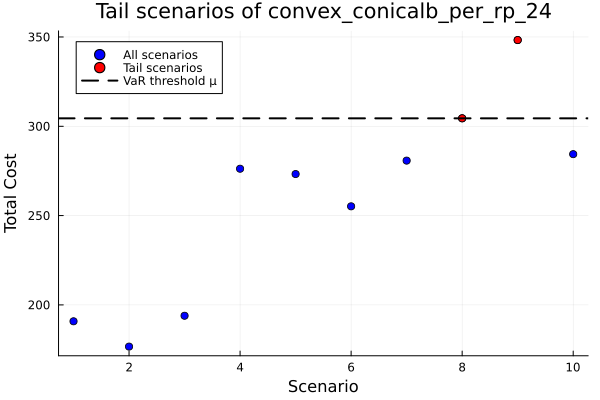

Data behind this chart, as committed beside it:
id, scenario, probability, solution, total_cost
1, 1, 0.1, , 190.8
2, 2, 0.1, , 176.7
3, 3, 0.1, , 193.9
4, 4, 0.1, , 276.2
5, 5, 0.1, , 273.3
6, 6, 0.1, , 255.2
7, 7, 0.1, , 280.8
8, 8, 0.1, , 304.5
9, 9, 0.1, , 348.3
10, 10, 0.1, , 284.4
